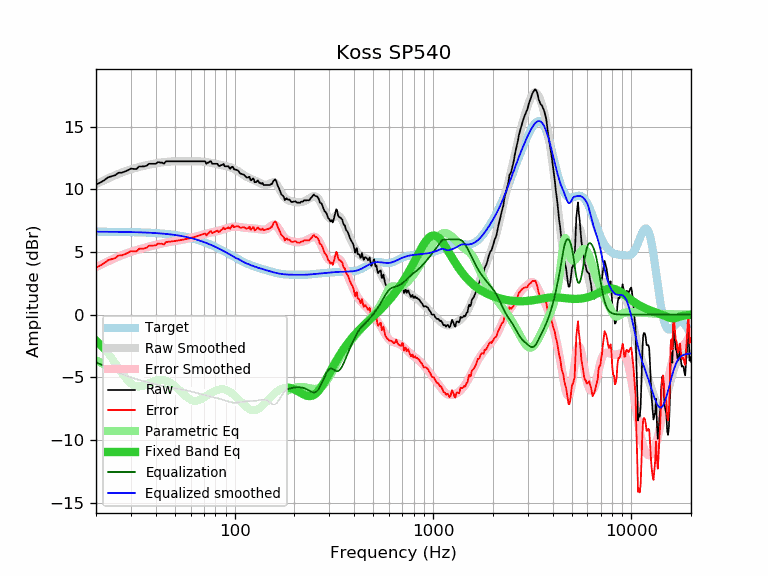

Source data for this figure (header and first rows):
frequency, raw, error, smoothed, error_smoothed, equalization, parametric_eq, equalized_raw, equalized_smoothed, target
20, 10.38, 3.76, 10.41, 3.79, -3.79, -2.07, 6.59, 6.62, 6.62
21, 10.54, 3.92, 10.58, 3.96, -3.96, -2.38, 6.58, 6.62, 6.62
22, 10.73, 4.11, 10.73, 4.11, -4.11, -2.72, 6.62, 6.62, 6.62
23, 10.96, 4.34, 10.87, 4.26, -4.26, -3.08, 6.70, 6.62, 6.62
24, 11.05, 4.44, 11.01, 4.39, -4.39, -3.47, 6.66, 6.61, 6.61
25, 11.13, 4.52, 11.13, 4.52, -4.52, -3.87, 6.61, 6.61, 6.61
26, 11.33, 4.72, 11.25, 4.64, -4.64, -4.26, 6.69, 6.61, 6.61
27, 11.33, 4.73, 11.35, 4.75, -4.75, -4.65, 6.58, 6.60, 6.60
28, 11.43, 4.83, 11.44, 4.84, -4.84, -4.99, 6.59, 6.60, 6.60
29, 11.53, 4.94, 11.53, 4.93, -4.93, -5.28, 6.60, 6.59, 6.59
30, 11.66, 5.07, 11.60, 5.01, -5.01, -5.51, 6.65, 6.59, 6.59
31, 11.63, 5.05, 11.67, 5.08, -5.08, -5.66, 6.55, 6.58, 6.58
32, 11.63, 5.05, 11.73, 5.15, -5.15, -5.74, 6.48, 6.58, 6.58
33, 11.83, 5.26, 11.79, 5.21, -5.21, -5.75, 6.62, 6.57, 6.57
34, 11.83, 5.26, 11.84, 5.27, -5.27, -5.72, 6.56, 6.57, 6.57
35, 11.84, 5.28, 11.89, 5.33, -5.33, -5.65, 6.51, 6.56, 6.56
36, 11.89, 5.34, 11.93, 5.38, -5.38, -5.57, 6.51, 6.55, 6.55
37, 12.04, 5.50, 11.97, 5.43, -5.43, -5.47, 6.61, 6.54, 6.54
38, 12.04, 5.51, 12.01, 5.48, -5.48, -5.39, 6.56, 6.53, 6.53
39, 12.04, 5.52, 12.05, 5.52, -5.52, -5.31, 6.52, 6.52, 6.52
40, 12.04, 5.53, 12.08, 5.57, -5.57, -5.25, 6.47, 6.51, 6.51
41, 12.18, 5.68, 12.11, 5.61, -5.61, -5.21, 6.57, 6.50, 6.50
42, 12.14, 5.65, 12.13, 5.65, -5.65, -5.19, 6.49, 6.49, 6.49
43, 12.14, 5.67, 12.16, 5.68, -5.68, -5.19, 6.46, 6.47, 6.47
44, 12.05, 5.59, 12.18, 5.72, -5.72, -5.21, 6.33, 6.46, 6.46
45, 12.24, 5.79, 12.19, 5.75, -5.75, -5.26, 6.49, 6.45, 6.45
46, 12.24, 5.81, 12.21, 5.78, -5.78, -5.32, 6.46, 6.43, 6.43
47, 12.24, 5.83, 12.22, 5.81, -5.81, -5.39, 6.43, 6.41, 6.41
48, 12.24, 5.84, 12.23, 5.83, -5.83, -5.48, 6.41, 6.40, 6.40
49, 12.24, 5.86, 12.24, 5.86, -5.86, -5.59, 6.38, 6.38, 6.38
50, 12.24, 5.88, 12.24, 5.88, -5.88, -5.70, 6.36, 6.36, 6.36
51, 12.24, 5.90, 12.24, 5.90, -5.90, -5.82, 6.34, 6.34, 6.34
52, 12.24, 5.92, 12.24, 5.92, -5.92, -5.95, 6.32, 6.32, 6.32
53, 12.24, 5.94, 12.25, 5.95, -5.95, -6.08, 6.29, 6.30, 6.30
54, 12.24, 5.96, 12.25, 5.97, -5.97, -6.20, 6.27, 6.28, 6.28
55, 12.24, 5.99, 12.24, 5.99, -5.99, -6.33, 6.25, 6.25, 6.25
56, 12.24, 6.01, 12.24, 6.02, -6.02, -6.44, 6.22, 6.23, 6.23
57, 12.24, 6.04, 12.24, 6.04, -6.04, -6.55, 6.20, 6.20, 6.20
58, 12.24, 6.06, 12.24, 6.07, -6.07, -6.65, 6.17, 6.18, 6.18
59, 12.24, 6.09, 12.24, 6.09, -6.09, -6.73, 6.15, 6.15, 6.15
60, 12.24, 6.12, 12.24, 6.12, -6.12, -6.79, 6.12, 6.12, 6.12
61, 12.24, 6.15, 12.24, 6.15, -6.15, -6.84, 6.09, 6.09, 6.09
62, 12.24, 6.18, 12.24, 6.18, -6.18, -6.87, 6.06, 6.06, 6.06
63, 12.24, 6.21, 12.24, 6.21, -6.21, -6.88, 6.03, 6.03, 6.03
64, 12.24, 6.24, 12.24, 6.24, -6.24, -6.88, 6.00, 6.00, 6.00
65, 12.24, 6.27, 12.24, 6.27, -6.27, -6.87, 5.97, 5.97, 5.97
66, 12.24, 6.30, 12.24, 6.30, -6.30, -6.84, 5.94, 5.94, 5.94
67, 12.24, 6.34, 12.23, 6.33, -6.33, -6.80, 5.91, 5.90, 5.90
68, 12.24, 6.37, 12.23, 6.36, -6.36, -6.75, 5.88, 5.87, 5.87
69, 12.24, 6.41, 12.22, 6.39, -6.39, -6.69, 5.85, 5.83, 5.83
70, 12.24, 6.44, 12.21, 6.41, -6.41, -6.63, 5.83, 5.80, 5.80
71, 12.24, 6.48, 12.20, 6.44, -6.44, -6.56, 5.80, 5.76, 5.76
72, 12.04, 6.32, 12.19, 6.46, -6.46, -6.50, 5.58, 5.72, 5.72
73, 12.13, 6.45, 12.17, 6.49, -6.49, -6.43, 5.64, 5.68, 5.68
74, 12.14, 6.49, 12.15, 6.51, -6.51, -6.36, 5.63, 5.65, 5.65
75, 12.24, 6.63, 12.14, 6.53, -6.53, -6.30, 5.71, 5.61, 5.61
76, 12.24, 6.67, 12.12, 6.55, -6.55, -6.24, 5.69, 5.57, 5.57
77, 12.04, 6.51, 12.10, 6.57, -6.57, -6.19, 5.47, 5.53, 5.53
78, 12.04, 6.55, 12.08, 6.59, -6.59, -6.14, 5.45, 5.49, 5.49
79, 12.04, 6.59, 12.06, 6.61, -6.61, -6.09, 5.43, 5.45, 5.45
... 553 more rows
